Photos from the image-classification dataset "data" in the GitHub repository rishabhbpd/project_rishabh_das. Its 2 classes are: human, no human.

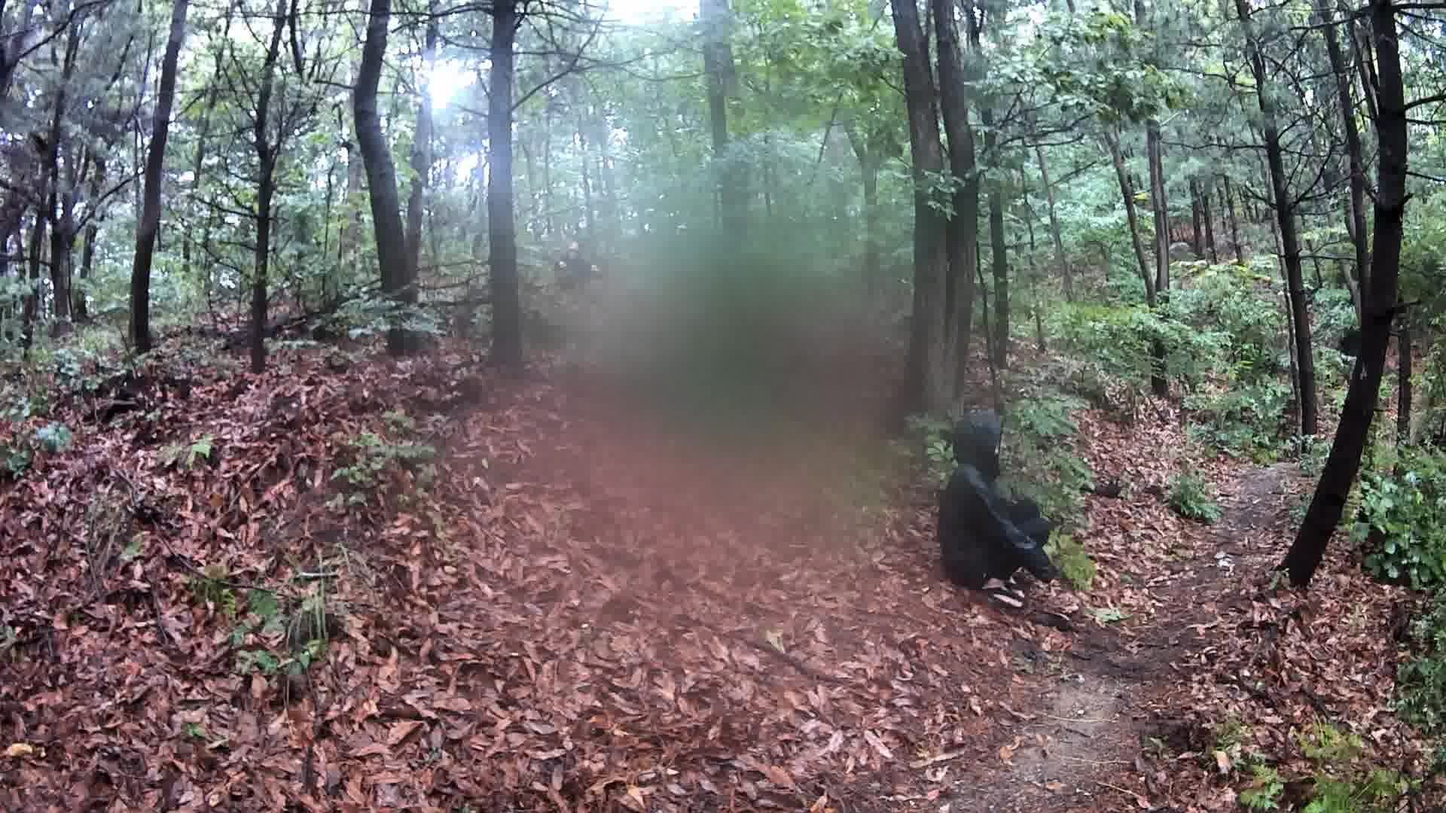
Label: human

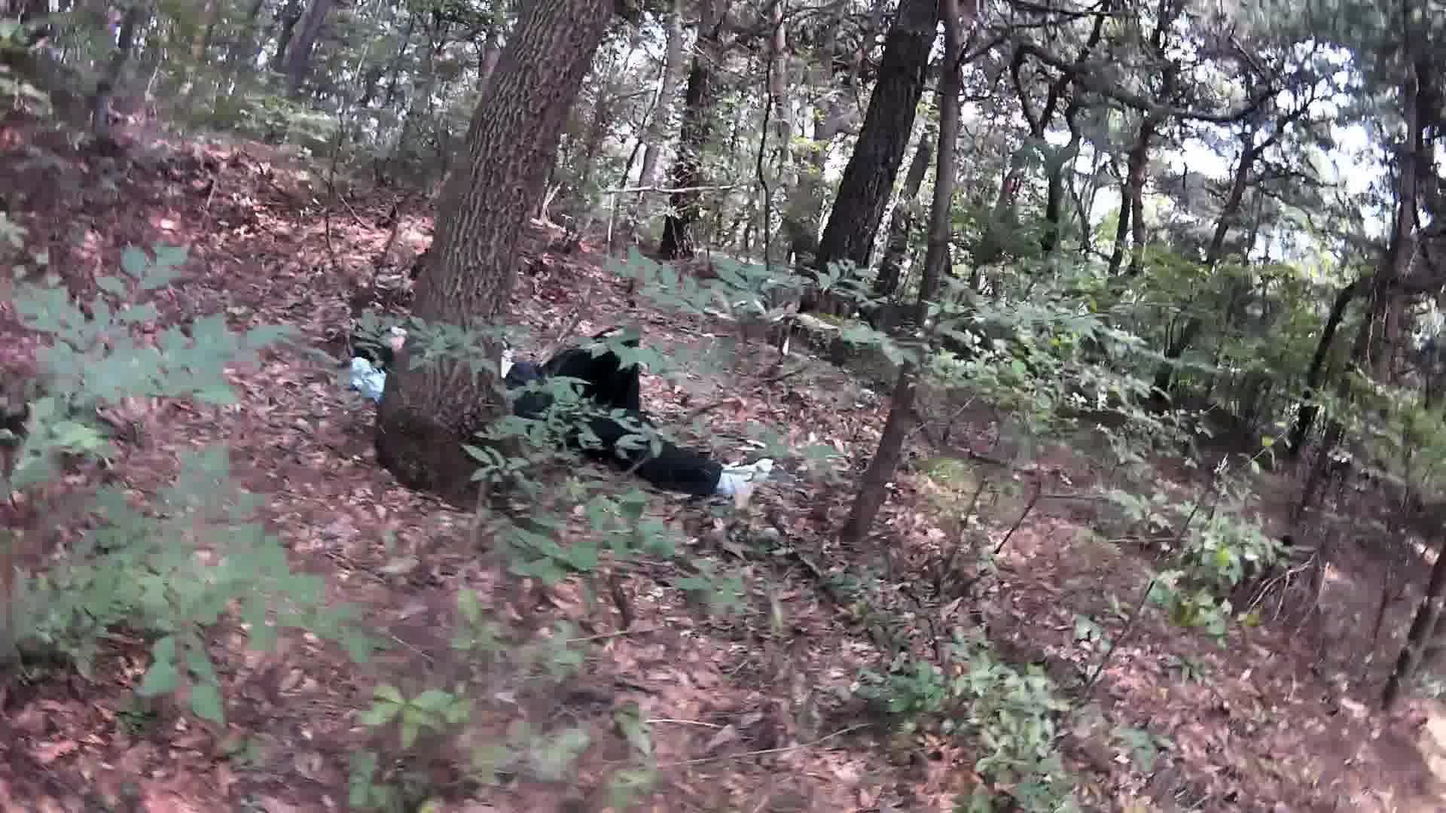
Label: human

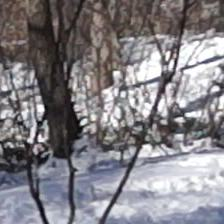
Label: no human

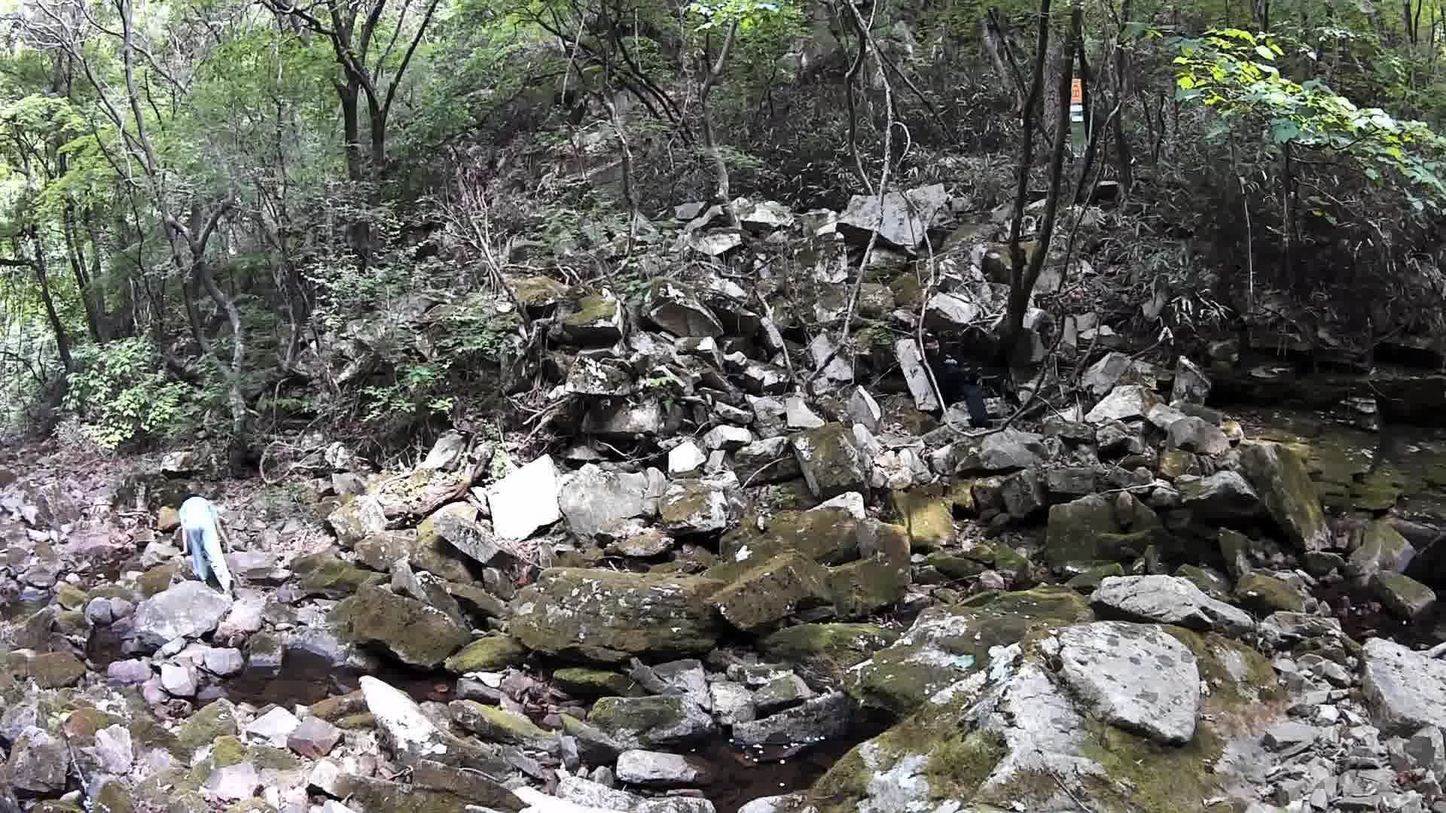
Label: human

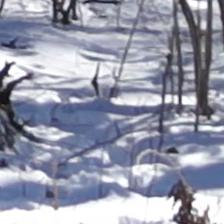
Label: no human

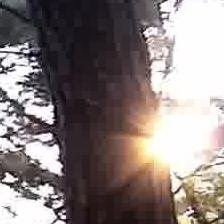
Label: no human
